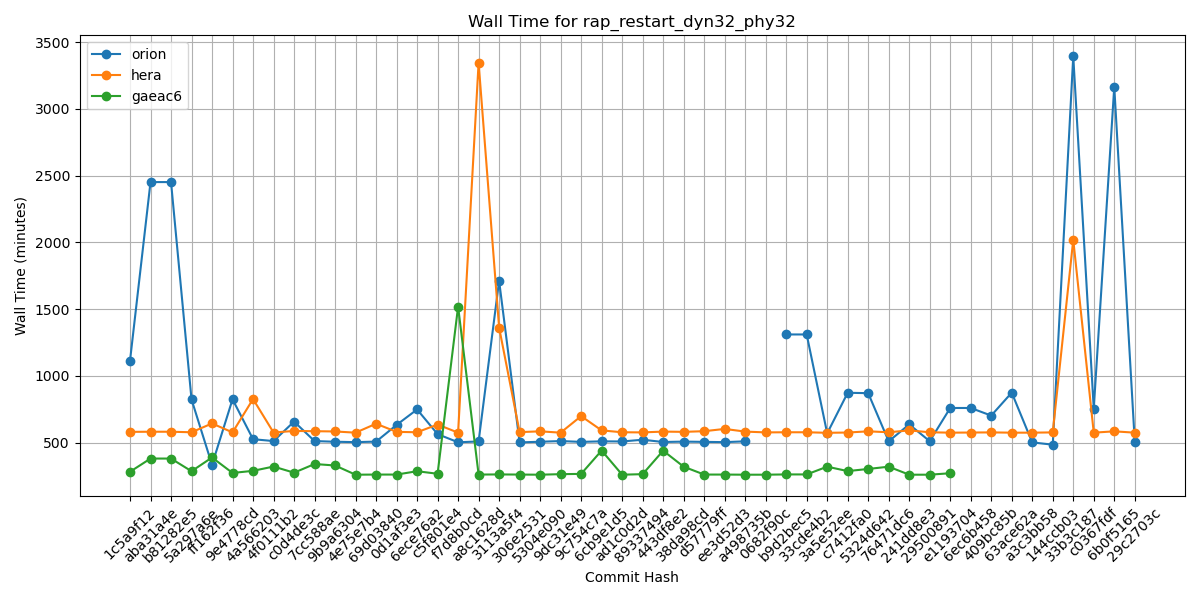

The file beside this chart, header and first rows:
Hash, orion, hera, gaeac6
1c5a9f12, 1113, 580, 281
aba31a4e, 2452, 581, 380
b81282e5, 2452, 581, 380
5a297a6e, 823, 577, 285
ff162f36, 333, 643, 388
9e4778cd, 824, 576, 272
4a566203, 525, 826, 288
4f0111b2, 511, 575, 320
c0d4de3c, 657, 587, 274
7cc588ae, 511, 585, 339
9b9a6304, 506, 583, 328
4e75e7b4, 503, 574, 259
69d03840, 507, 641, 260
0d1af3e3, 632, 580, 260
6ece76a2, 748, 577, 285
c5f801e4, 563, 635, 266
f7d8b0cd, 502, 574, 1519
a8c1628d, 508, 3347, 260
3113a5f4, 1712, 1362, 261
306e2531, 501, 578, 260
5304e090, 506, 584, 259
9dc31e49, 511, 574, 263
9c754c7a, 505, 698, 265
6cb9e1d5, 509, 591, 440
ad1c0d2d, 508, 577, 259
89337494, 521, 576, 263
443df8e2, 504, 582, 439
38da98cd, 507, 580, 319
d57779ff, 505, 585, 260
ee3d52d3, 503, 602, 260
a498735b, 509, 582, 259
0682f90c, , 576, 259
b9d2bec5, 1310, 577, 261
33cde4b2, 1310, 577, 261
3a5e52ee, 569, 573, 319
c7412fa0, 873, 575, 286
5324d642, 870, 584, 302
76471dc6, 509, 577, 319
241dd8e3, 636, 591, 259
29500891, 510, 577, 259
e1193704, 759, 574, 270
6ec6b458, 759, 575, 
409bc85b, 702, 576, 
63ace62a, 874, 574, 
a3c3bb58, 501, 574, 
144ccb03, 484, 576, 
33b3c187, 3395, 2020, 
c0367fdf, 754, 574, 
6b0f5165, 3166, 584, 
29c2703c, 507, 574, 
